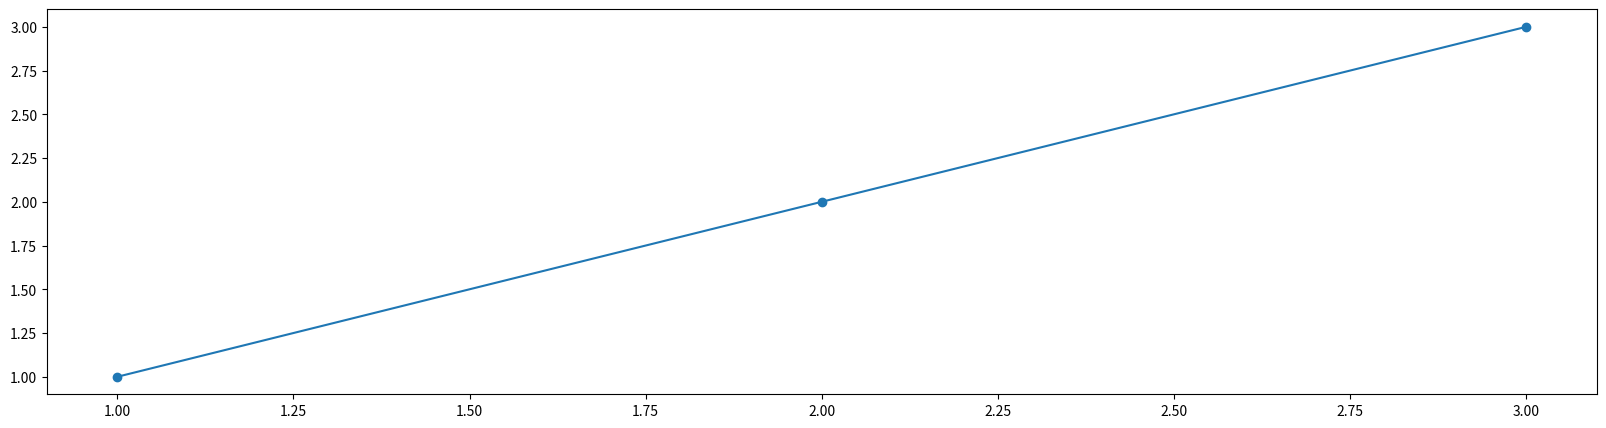

Write Python code to recreate this figure.
import matplotlib as mpl
import matplotlib.pylab as plt

plt.figure(figsize=(20, 5))
plt.plot([1, 2, 3],[1, 2, 3], marker='o')
plt.show()